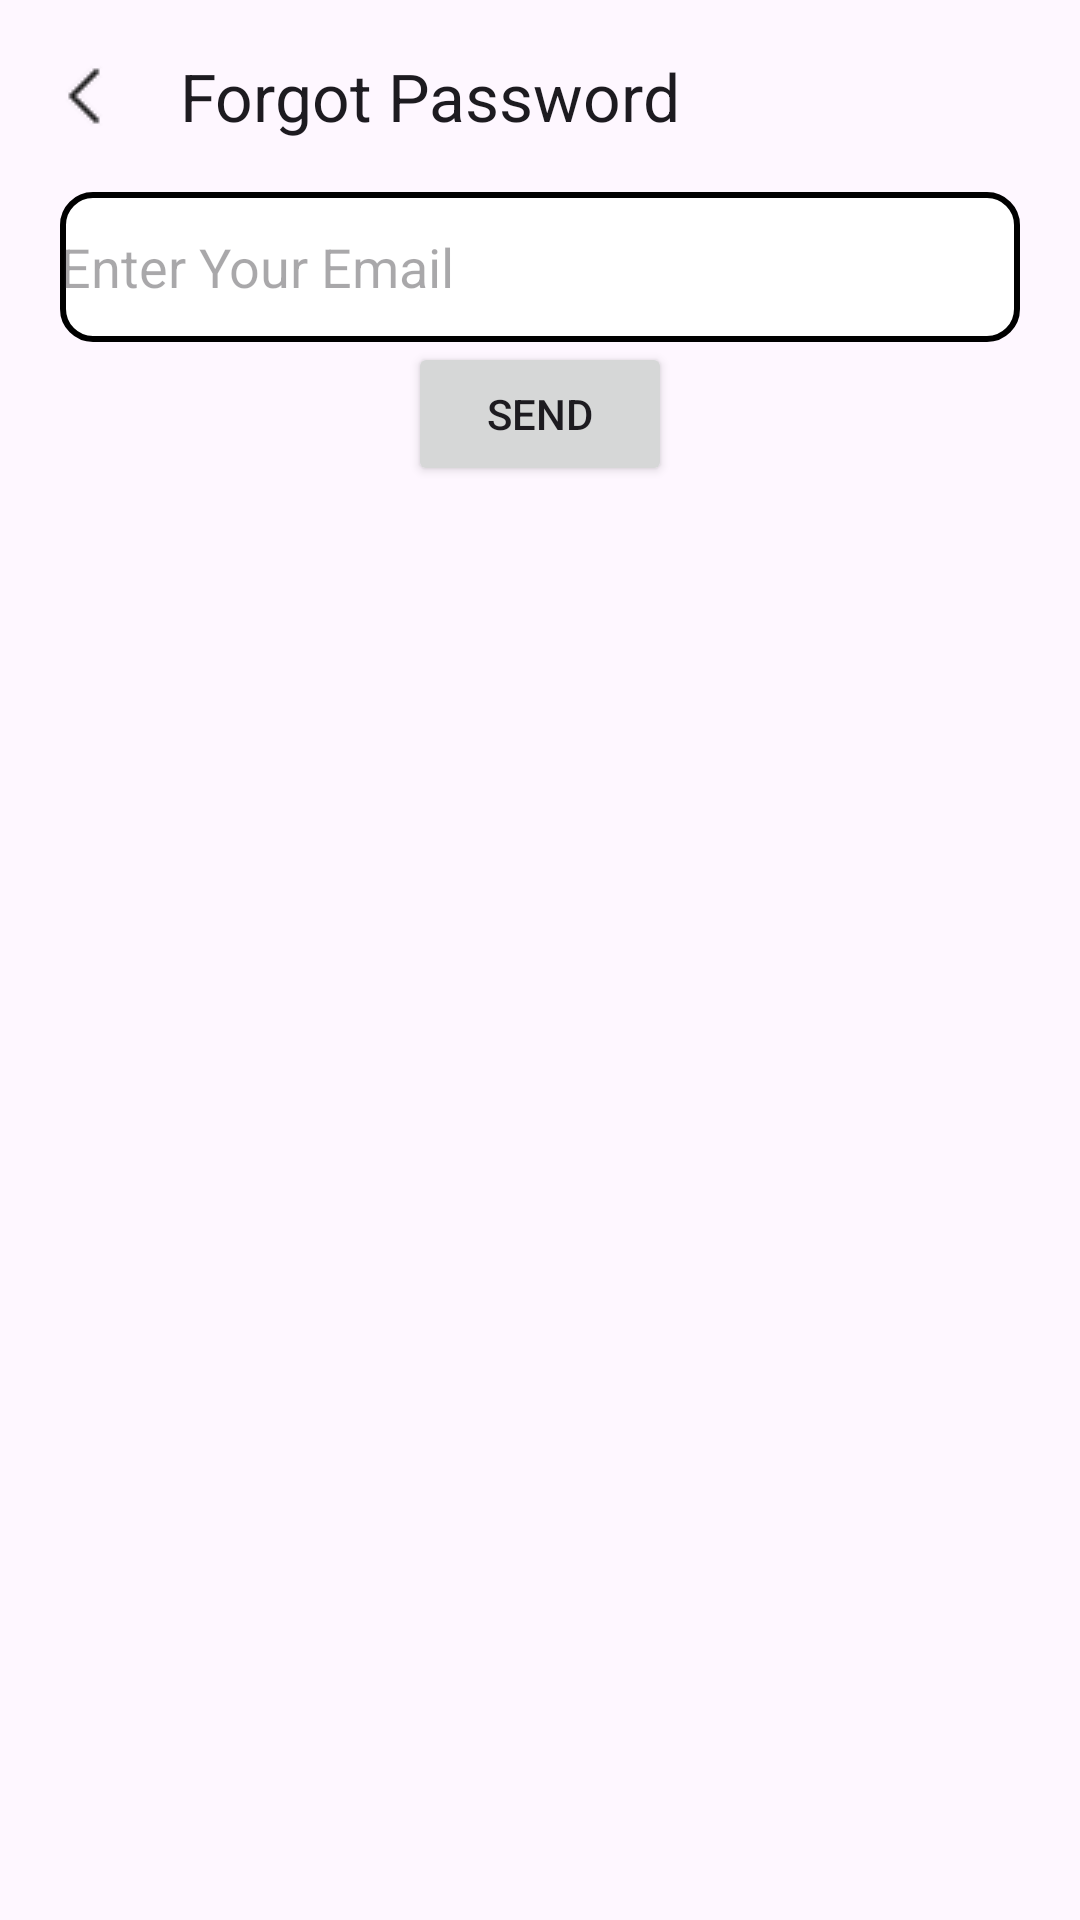

The Android layout XML behind this screen, and the referenced resources:
<!-- AndroidManifest.xml: application theme Theme.FitnessClubManagementSystem -->
<!-- res/layout/activity_forgot_password.xml -->
<?xml version="1.0" encoding="utf-8"?>
<LinearLayout xmlns:android="http://schemas.android.com/apk/res/android"
    xmlns:app="http://schemas.android.com/apk/res-auto"
    xmlns:tools="http://schemas.android.com/tools"
    android:id="@+id/main"
    android:orientation="vertical"
    android:layout_width="match_parent"
    android:layout_height="match_parent"
    tools:context=".ForgotPassword">

    <androidx.appcompat.widget.Toolbar
        android:id="@+id/toolbar2"
        android:layout_width="match_parent"
        android:layout_height="wrap_content"
        app:title="Forgot Password"
        app:layout_constraintBottom_toBottomOf="parent"
        app:layout_constraintEnd_toEndOf="parent"
        app:layout_constraintHorizontal_bias="0.0"
        app:layout_constraintStart_toStartOf="parent"
        app:layout_constraintTop_toTopOf="parent"
        app:layout_constraintVertical_bias="0.0"
        app:navigationIcon="@drawable/back_btn" />
    <EditText
        android:id="@+id/etEmail"
        android:layout_gravity="center"
        android:layout_width="320dp"
        android:layout_height="50sp"
        android:background="@drawable/circular_border"
        android:hint="Enter Your Email"/>

    <Button
        android:id="@+id/btnSend"
        android:layout_gravity="center"
        android:layout_width="wrap_content"
        android:layout_height="wrap_content"
        android:text="Send"/>
</LinearLayout>
<!-- resources referenced by this layout -->
<resources>
  <!-- drawable back_btn: png bitmap (drawable, 287 bytes) -->
  <!-- drawable circular_border (drawable) -->
  <?xml version="1.0" encoding="utf-8"?>
  <shape xmlns:android="http://schemas.android.com/apk/res/android">
      <solid android:color="#FFFFFF" /> 
      <stroke
          android:color="@color/black"
          android:width="2dp" />
      <corners
          android:radius="10dp" />
  </shape>
  <style name="Theme.FitnessClubManagementSystem" parent="Base.Theme.FitnessClubManagementSystem" />
  <color name="black">#FF000000</color>
  <style name="Base.Theme.FitnessClubManagementSystem" parent="Theme.Material3.DayNight.NoActionBar">
          
          
      </style>
</resources>
